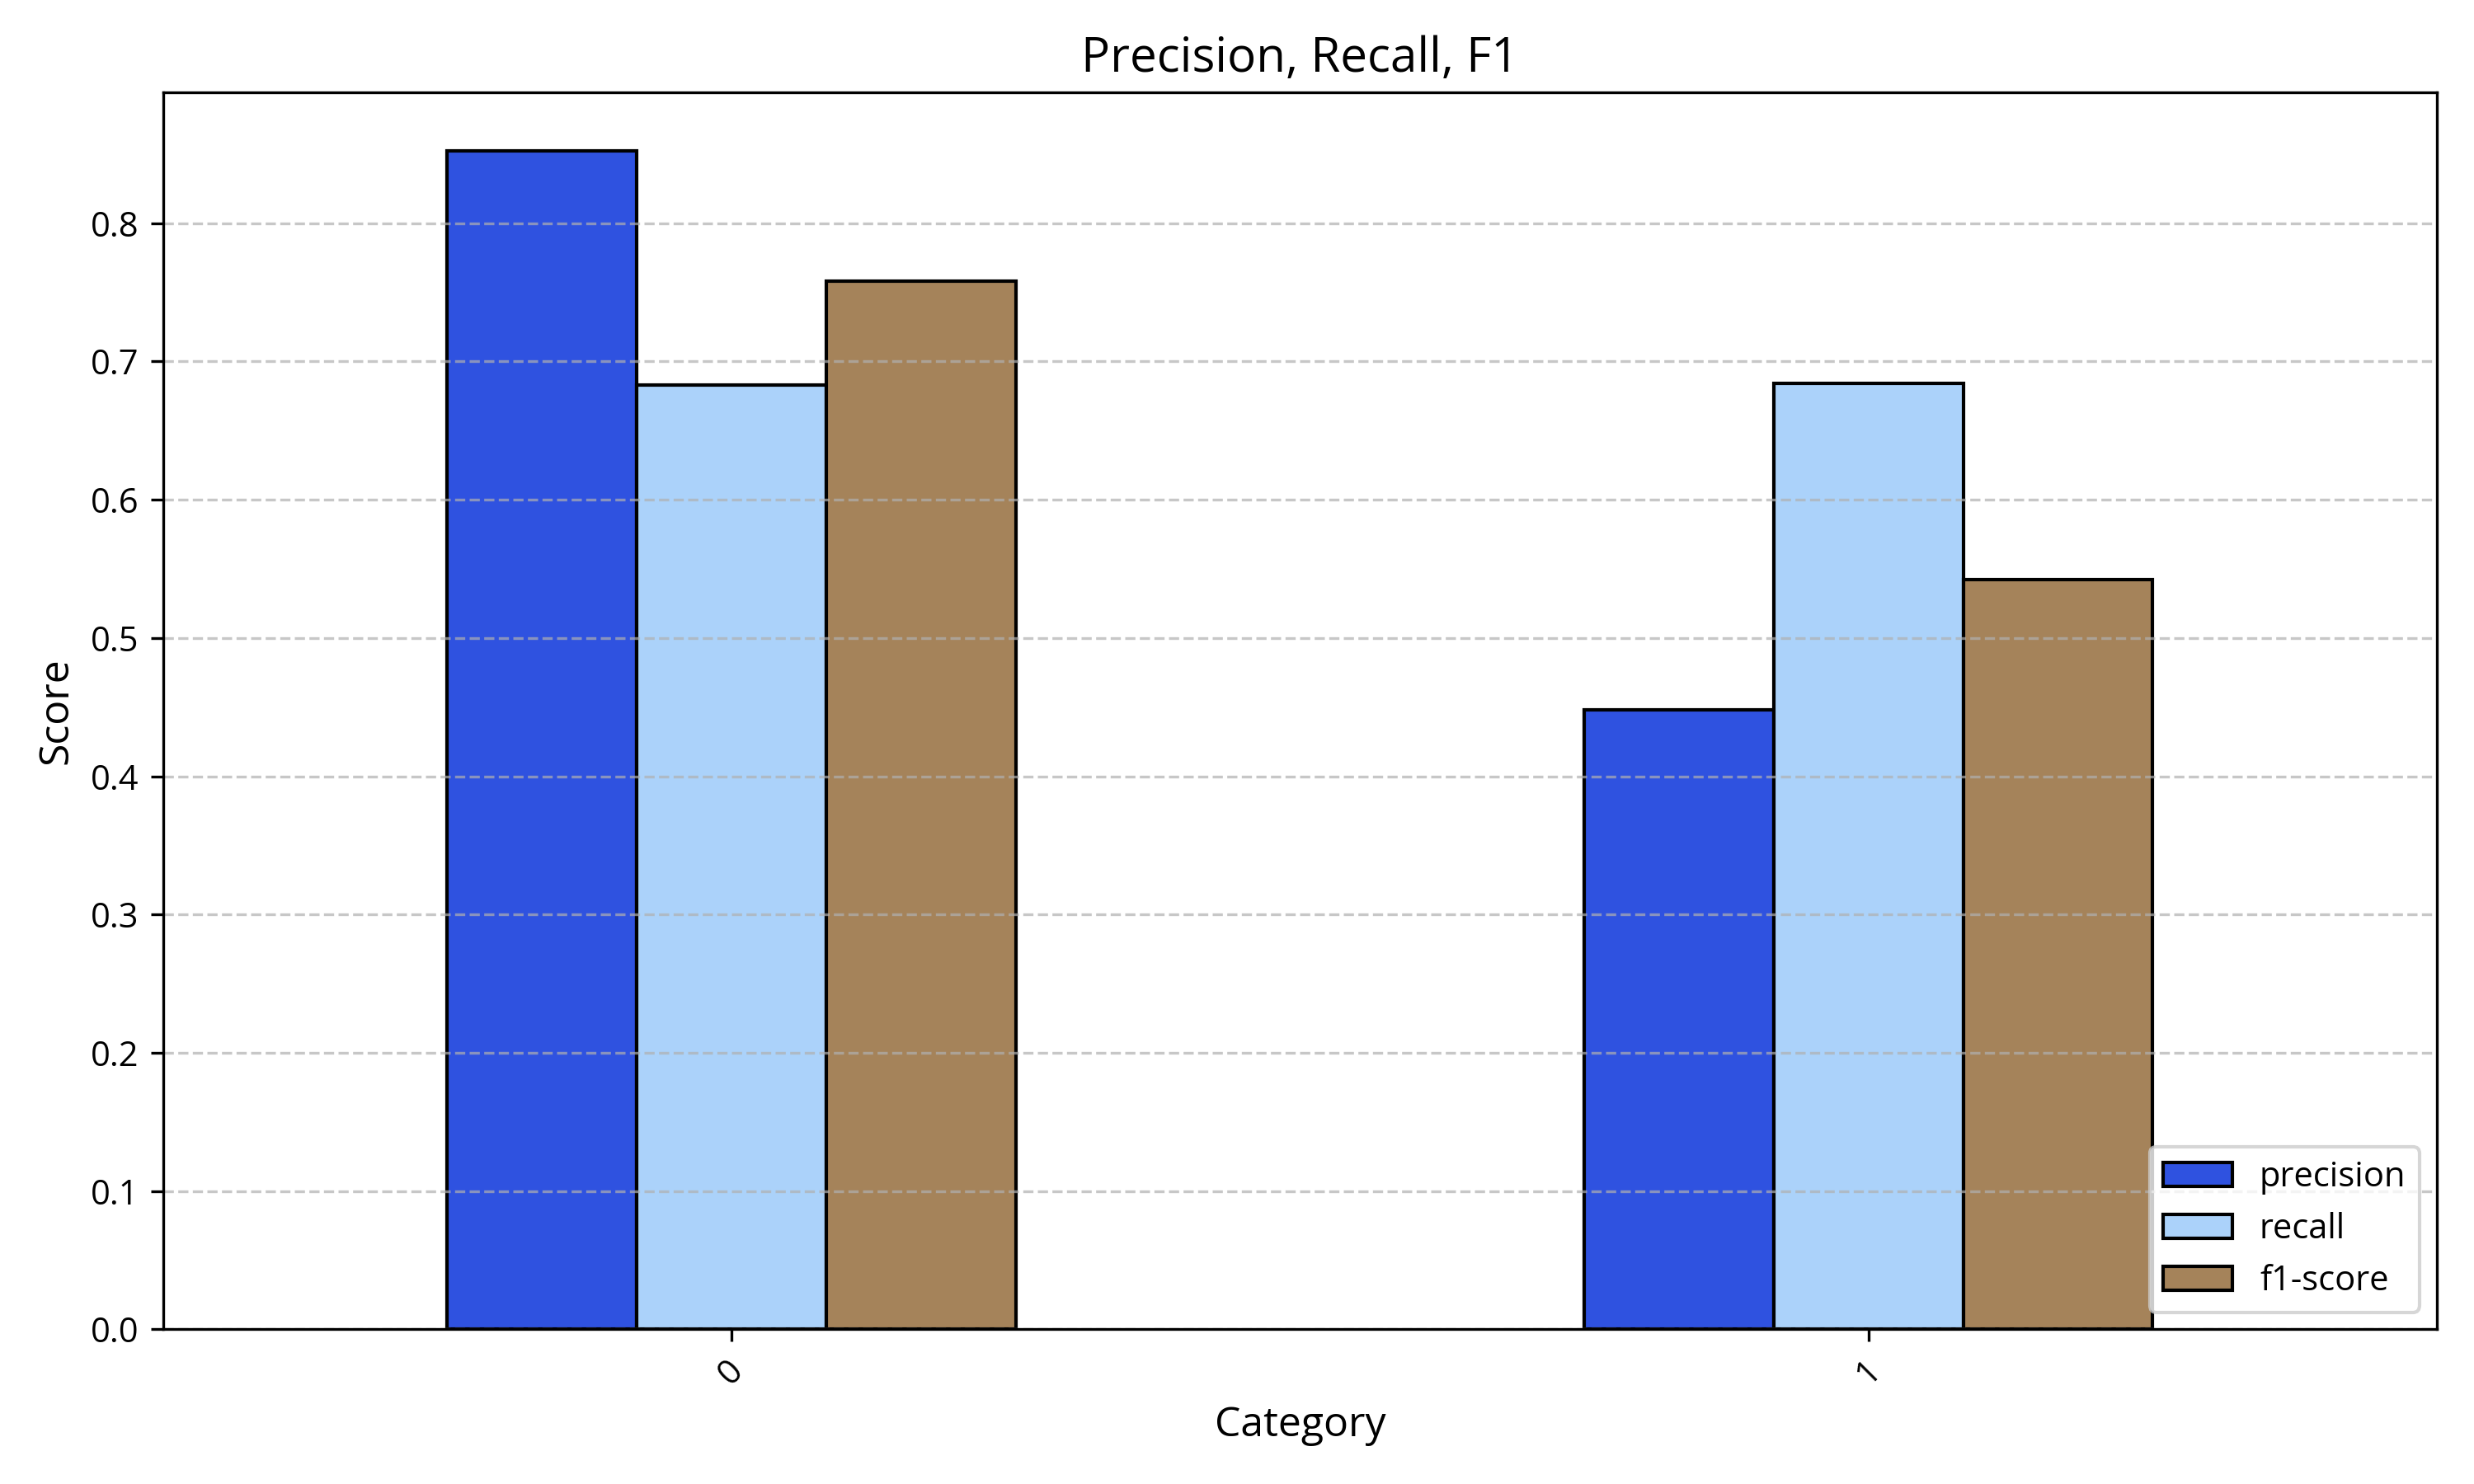

Values plotted in this chart, from the file beside it:
, precision, recall, f1-score
0, 0.852, 0.683, 0.758
1, 0.448, 0.684, 0.542
